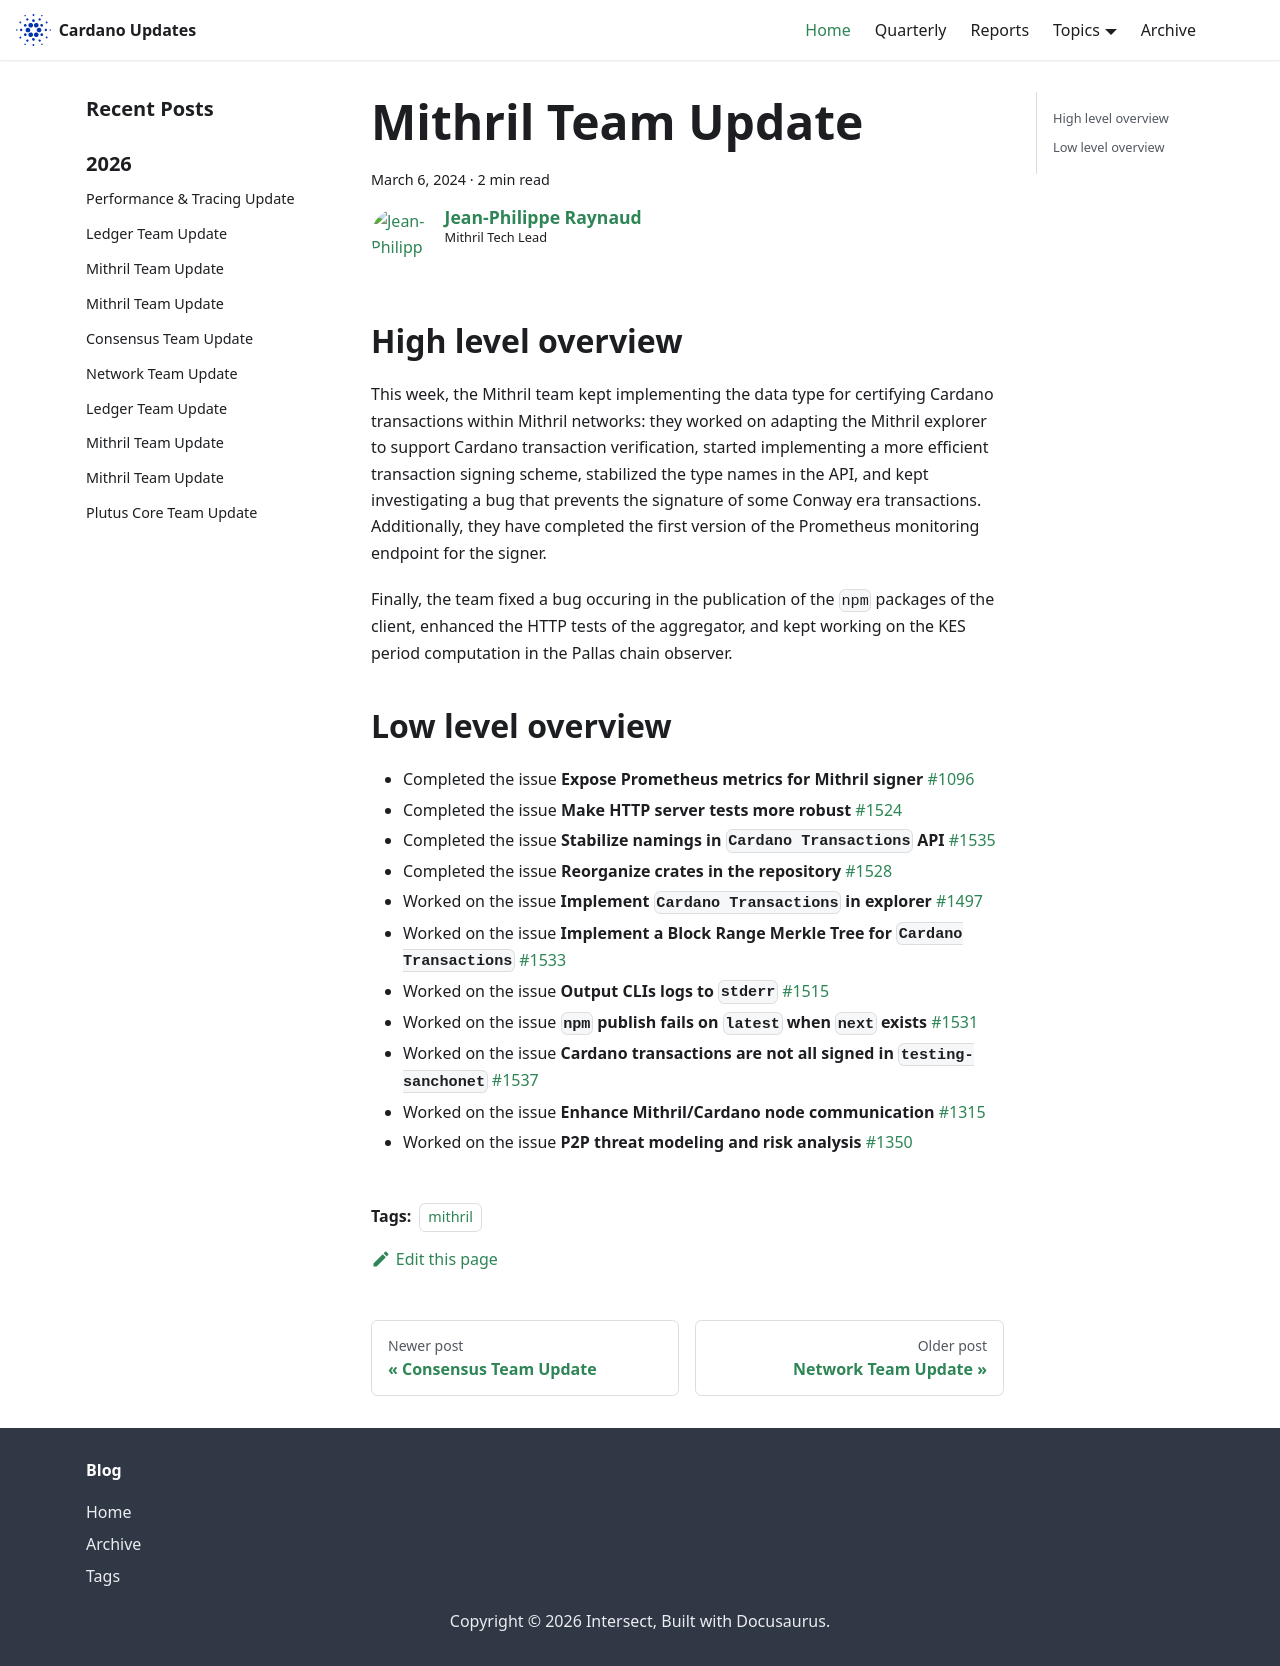

repository: IntersectMBO/cardano-updates · page: 2024-03-06-mithril/index.html · generator: docusaurus

---
title: Mithril Team Update
slug: 2024-03-06-mithril
authors: jpraynaud
tags: [mithril]
hide_table_of_contents: false
---

## High level overview

This week, the Mithril team kept implementing the data type for certifying Cardano transactions within Mithril networks: they worked on adapting the Mithril explorer to support Cardano transaction verification, started implementing a more efficient transaction signing scheme, stabilized the type names in the API, and kept investigating a bug that prevents the signature of some Conway era transactions. Additionally, they have completed the first version of the Prometheus monitoring endpoint for the signer.

Finally, the team fixed a bug occuring in the publication of the `npm` packages of the client, enhanced the HTTP tests of the aggregator, and kept working on the KES period computation in the Pallas chain observer.

## Low level overview


- Completed the issue **Expose Prometheus metrics for Mithril signer** [#1096](https://github.com/input-output-hk/mithril/issues/1096)
- Completed the issue **Make HTTP server tests more robust** [#1524](https://github.com/input-output-hk/mithril/issues/1524)
- Completed the issue **Stabilize namings in `Cardano Transactions` API** [#1535](https://github.com/input-output-hk/mithril/issues/1535)
- Completed the issue **Reorganize crates in the repository** [#1528](https://github.com/input-output-hk/mithril/issues/1528)
- Worked on the issue **Implement `Cardano Transactions` in explorer** [#1497](https://github.com/input-output-hk/mithril/issues/1497)
- Worked on the issue **Implement a Block Range Merkle Tree for `Cardano Transactions`** [#1533](https://github.com/input-output-hk/mithril/issues/1533)
- Worked on the issue **Output CLIs logs to `stderr`** [#1515](https://github.com/input-output-hk/mithril/issues/1515)
- Worked on the issue **`npm` publish fails on `latest` when `next` exists** [#1531](https://github.com/input-output-hk/mithril/issues/1531)
- Worked on the issue **Cardano transactions are not all signed in `testing-sanchonet`** [#1537](https://github.com/input-output-hk/mithril/issues/1537)
- Worked on the issue **Enhance Mithril/Cardano node communication** [#1315](https://github.com/input-output-hk/mithril/issues/1315)
- Worked on the issue **P2P threat modeling and risk analysis** [#1350](https://github.com/input-output-hk/mithril/issues/1350)
